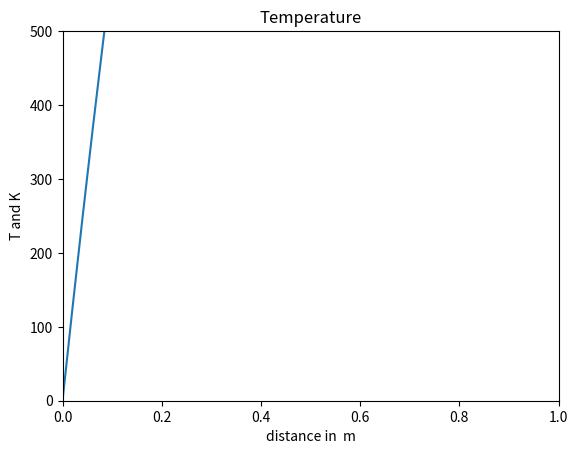
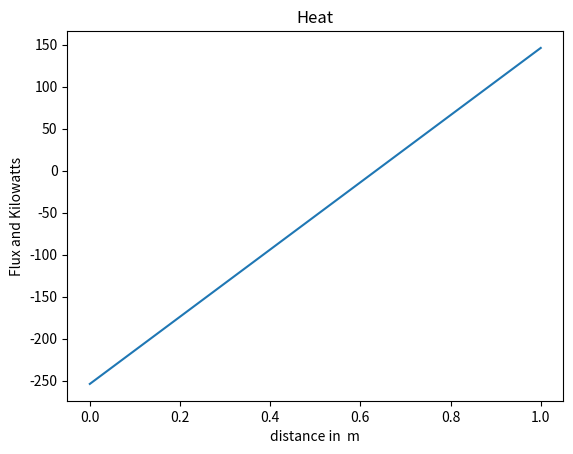

These charts were generated, in order, by the following Python code:
import numpy as np
import scipy.integrate as intg
import matplotlib.pyplot as plt

sigma=5.67e-8
qgen=400000 #more for parable function
k=40 # m**-1 K**-1
T1=0
epsilon=0.8
Tsur=500   #+273.15 #convert C to K
L=1
nodes=50
x=np.linspace(0,L,nodes)

def f(x,y):
    return np.vstack((y[1],np.full_like(x,-qgen/k)))

def bc(ya,yb):
    return np.array([ya[0]-T1,k*yb[1]+sigma*epsilon*(yb[0]**4-Tsur**4)])

y0=np.zeros((2,x.size))

solution= intg.solve_bvp(f,bc,x,y0)
T=solution.y[0]
dTdx = solution.y[1]

Ts1=T[0]
q= -k*dTdx

plt.figure(1,dpi=100)
plt.xscale('linear')
plt.yscale('linear')
plt.xlim(0,1)
plt.ylim(0,500)
plt.title("Temperature")
plt.xlabel("distance in  m")
plt.ylabel("T and K")
plt.plot(x,T)

plt.figure(2,dpi=100)
plt.xscale('linear')
plt.yscale('linear')

plt.title("Heat")
plt.xlabel("distance in  m")
plt.ylabel("Flux and Kilowatts")
plt.plot(x,q/1000)
plt.show()


